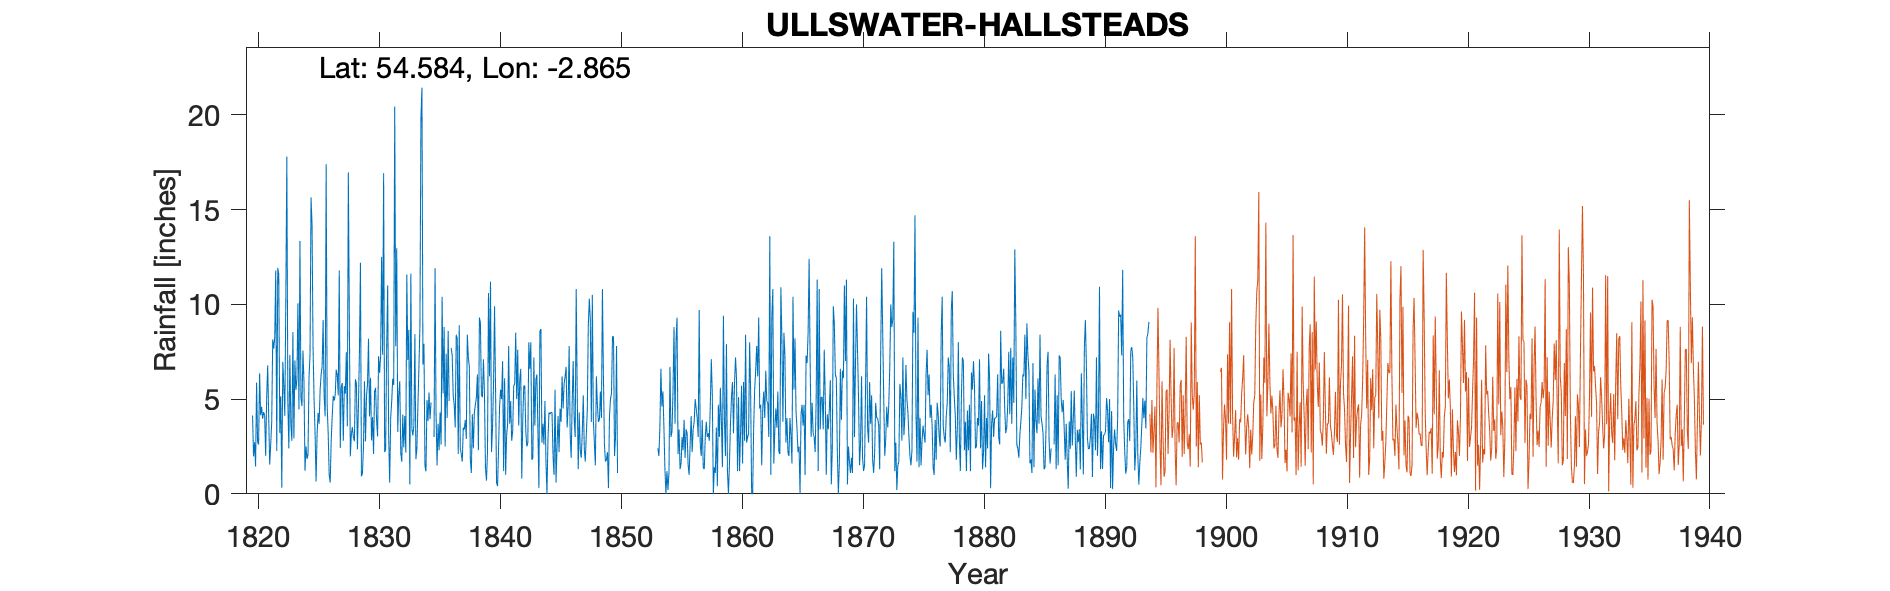

The file beside this chart, header and first rows:
ULLSWATER HALLSTEADS, , , , , , , , , , , , , , , , , , , , , , , 
Grid ref, NY441213, Long, -2.865, Lat, 54.58, Elevation, 497, ft, , , , , , , , , , , , , , , 
Station no, 3602, , , , , , , , , , , , , , , , , , , , , , 
, 1820, 1821, 1822, 1823, 1824, 1825, 1826, 1827, 1828, 1829, 1830, 1831, 1832, 1833, 1834, 1835, 1836, 1837, 1838, 1839, 1840, 1841, 1842
January, 4.13, 4.15, 2.26, 2.4, 5.07, 7.74, 4.09, 6.25, 9.08, 0.93, 2.11, 2.31, 3.26, 0.49, 21.43, 3, 7.4, 2.1, 1.8, 5.1, 9.9, 3.1, 3.6
February, 1.98, 2, 11.92, 7.33, 4.63, 5.02, 17.4, 5.19, 1.98, 1.1, 5.41, 7.68, 5.26, 11.62, 6.82, 11.9, 4, 8.9, 1.1, 7.1, 5.6, 3.7, 6
March, 2.72, 5.1, 11.59, 3.65, 7.56, 3.21, 4.66, 11.79, 3.15, 2.46, 5.59, 11, 5.94, 3.43, 7.92, 4.2, 8.6, 2.4, 4.2, 5.3, 0.6, 7.8, 6.6
April, 1.44, 6.77, 3.22, 2.8, 5.9, 0.66, 3.21, 2.42, 3.52, 5.94, 3.91, 3.04, 2.16, 3.08, 1.45, 1.5, 4.9, 2.1, 2.4, 1.4, 0.4, 3.7, 0.8
May, 5.87, 4.12, 5.15, 8.54, 1.22, 3.12, 1.01, 5.63, 2.99, 2.77, 3.03, 0.59, 1.69, 3.59, 1.19, 3.7, , 1.7, 4.3, 0.7, 2.4, 4.9, 3.9
June, 2.74, 1.54, 0.33, 2.92, 2.51, 4.27, 0.59, 5.85, 2.77, 5.15, 7.26, 4.02, 4.18, 8.43, 4.95, 2.3, 7.7, 3.5, 4.7, 2.2, 4.6, 2.8, 5.7
July, 2.6, 2.59, 6.96, 7.04, 1.84, 3.7, 2.82, 2.8, 6.05, 5.76, 6.38, 4.86, 2.46, 1.83, 3.85, 4.3, 7.3, 3.4, 5.1, 10.6, 5.5, 3.3, 5.7
August, 6.36, 3.79, 5.71, 5.48, 2.09, 5.46, 4.09, 5.68, 5.81, 8.18, 7.24, 6.07, 4.11, 2.38, 5.35, 2.6, 5.2, 3.9, 6.3, 6.2, 5, 5.7, 3.3
September, 4.15, 8.15, 4.12, 6.02, 6.14, 6.29, 5.17, 5.28, 2.35, 4.09, 12.5, 5.74, 2.18, 4.64, 3.94, 10.4, 4.7, 2.9, 2.3, 11.2, 7, 5.8, 2.5
October, 4.59, 7.66, 10.31, 10.05, 7.37, 6.71, 4.91, 7.47, 4.58, 6.12, 7.34, 20.44, 11.57, 6.64, 4.82, 5.3, 3.5, 8.4, 9.3, 2.2, 1.2, 8.5, 2.7
November, 3.96, 8.24, 17.79, 4.45, 15.64, 9.17, 5.24, 3.56, 7.5, 2.82, 16.92, 7.79, 7.06, 8.84, -999, 8.8, 8.4, 7.2, 9, 3.5, 6.1, 5, 8
December, 4.31, 11.79, 4.84, 13.35, 14.19, 5.15, 6.56, 16.96, 12.19, 4.05, 2.2, 12.96, 8.65, 19.84, -999, 2.5, 8.2, 6.7, 5.2, 5.8, 1, 7.6, 6.6
Total, 44.85, 65.9, 84.2, 74.03, 74.16, 60.5, 59.75, 78.88, 61.97, 49.37, 79.89, 86.5, 58.52, 74.81, 69.72, 60.5, 69.9, 53.2, 55.7, 61.3, 49.3, 61.9, 55.4
